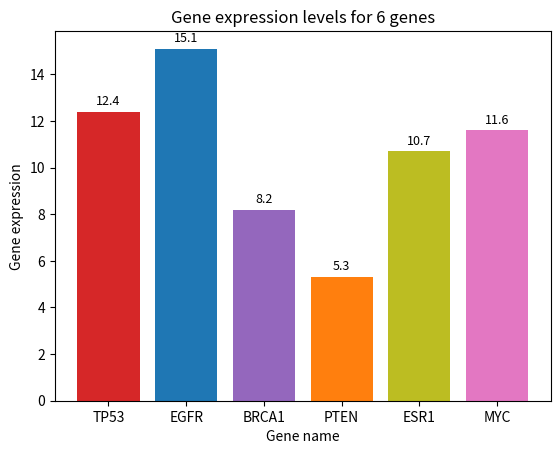

Python code for this plot: (Note: this script raises an exception after producing the figure.)
#create dictionary
gene_expression={'TP53':12.4,'EGFR':15.1,'BRCA1':8.2,'PTEN':5.3,'ESR1':10.7}
print(gene_expression)

#add gene "MYC"
gene_expression['MYC']=11.6
print(gene_expression)

#produce a well-labeled bar chart
import matplotlib.pyplot as plt

fig, ax = plt.subplots()
#defining values and bar colors
genes=list(gene_expression.keys())
expression = list(gene_expression.values())
bar_colors = ['tab:red', 'tab:blue', 'tab:purple', 'tab:orange','tab:olive','tab:pink']

ax.bar(genes, expression, color=bar_colors)
#set ylabel and title
ax.set_ylabel('Gene expression')
ax.set_xlabel('Gene name')
ax.set_title('Gene expression levels for 6 genes')
#show value of every bar
for i, v in enumerate(expression):
    ax.text(i, v + 0.3, f'{v:.1f}', ha='center', fontsize=9)

plt.show()

#create a variable representing a gene of interest
gene_of_interest=input("Enter the gene of interest:")
if gene_of_interest in gene_expression:
    expression_value=gene_expression[gene_of_interest]
    print("Expression level of " + gene_of_interest + " is " + str(expression_value))
else:
    print("Gene " + gene_of_interest + " is not in the dataset!")

#calculate the average gene expression level
import numpy as np
average=np.mean(expression)
print("The average gene expression level across all genes is "+str(average))
